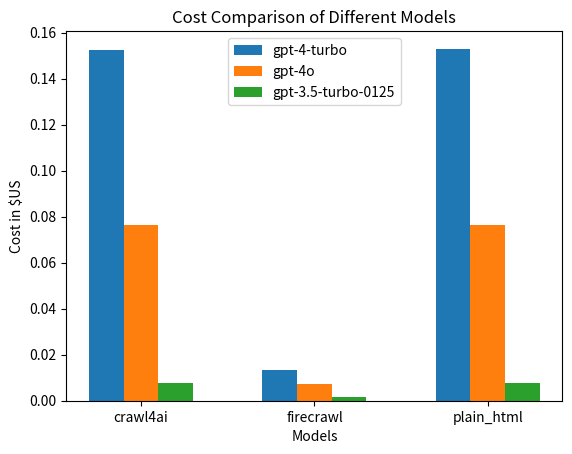

Recreate this plot in Python.
import matplotlib.pyplot as plt

# Data
data = {
    'Model': ['crawl4ai', 'firecrawl', 'plain_html'],
    'gpt-4-turbo': [0.152670, 0.013310, 0.153020],
    'gpt-4o': [0.076335, 0.007155, 0.076510],
    'gpt-3.5-turbo-0125': [0.007633, 0.001616, 0.007651]
}

# Create bar chart
fig, ax = plt.subplots()

bar_width = 0.2
index = range(len(data['Model']))

bar1 = [i for i in index]
bar2 = [i + bar_width for i in index]
bar3 = [i + 2 * bar_width for i in index]

plt.bar(bar1, data['gpt-4-turbo'], bar_width, label='gpt-4-turbo')
plt.bar(bar2, data['gpt-4o'], bar_width, label='gpt-4o')
plt.bar(bar3, data['gpt-3.5-turbo-0125'], bar_width, label='gpt-3.5-turbo-0125')

plt.xlabel('Models')
plt.ylabel('Cost in $US')
plt.title('Cost Comparison of Different Models')
plt.xticks([r + bar_width for r in index], data['Model'])
plt.legend()

plt.show()